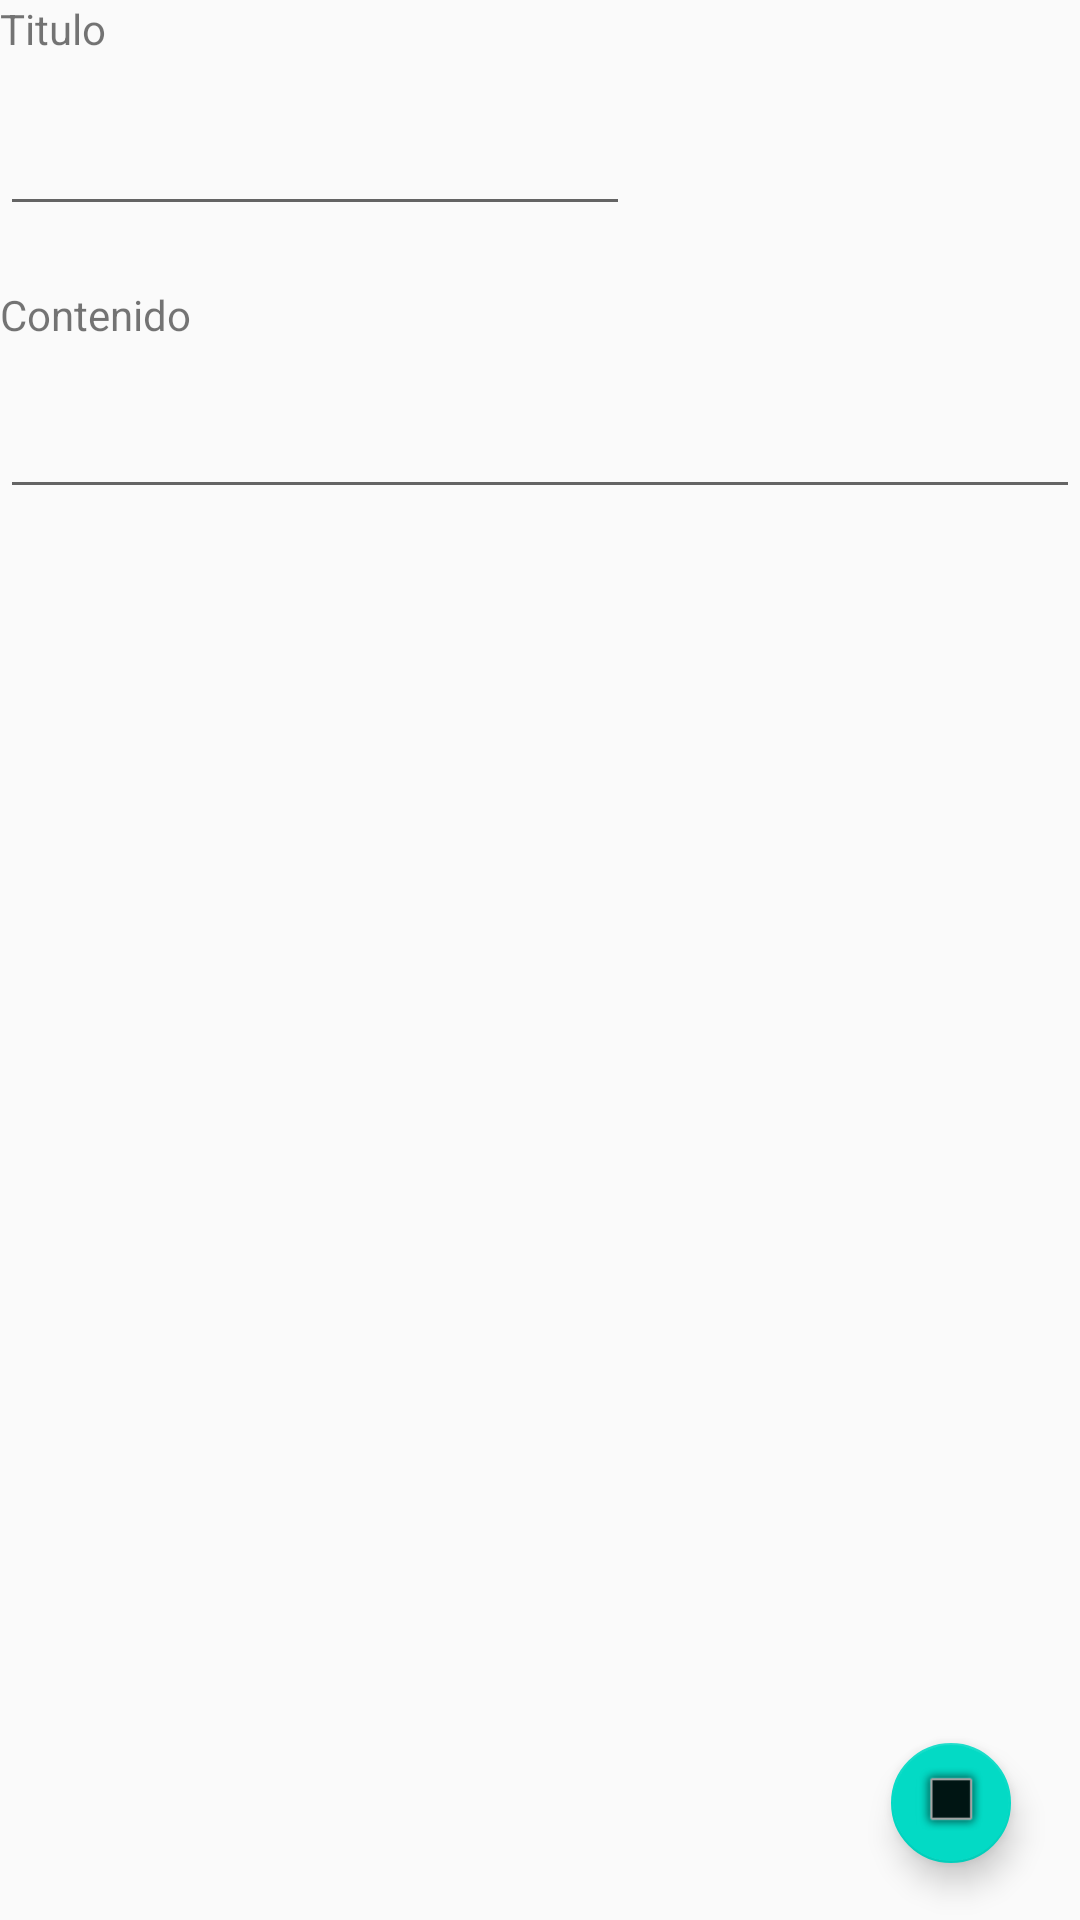

Reconstruct the res/layout file that produces this screen, plus the resources it refers to.
<!-- AndroidManifest.xml: application theme AppTheme -->
<!-- res/layout/activity_edit_nota.xml -->
<?xml version="1.0" encoding="utf-8"?>
<RelativeLayout xmlns:android="http://schemas.android.com/apk/res/android"
    xmlns:app="http://schemas.android.com/apk/res-auto"
    xmlns:tools="http://schemas.android.com/tools"
    android:layout_width="match_parent"
    android:layout_height="match_parent"



    tools:context="notanamelessentreprise.kryptonote.EditNota">

    <TextView
            android:id="@+id/lblTitulo"
            android:layout_width="wrap_content"
            android:layout_height="wrap_content"
            android:text="Titulo" />

    <EditText
        android:id="@+id/txtTitulo"
        android:layout_width="wrap_content"
        android:layout_height="wrap_content"
        android:layout_alignParentStart="true"
        android:layout_below="@+id/lblTitulo"
        android:layout_marginTop="15dp"
        android:ems="10"
        android:inputType="textPersonName"
        android:textColor="@android:color/black" />

    <TextView
            android:id="@+id/lblCuerpo"
            android:layout_width="wrap_content"
            android:layout_height="wrap_content"
            android:layout_alignParentStart="true"
            android:layout_below="@+id/txtTitulo"
            android:layout_marginTop="20dp"
            android:text="Contenido" />

    <android.support.design.widget.FloatingActionButton
        android:id="@+id/btnFltHerramientas"
        android:layout_width="wrap_content"
        android:layout_height="wrap_content"
        android:layout_alignParentBottom="true"
        android:layout_alignParentEnd="true"
        android:layout_marginBottom="19dp"
        android:layout_marginEnd="23dp"
        android:clickable="true"
        app:fabSize="mini"
        app:srcCompat="@android:drawable/alert_dark_frame" />

    <ScrollView
        android:layout_width="match_parent"
        android:layout_height="match_parent"
        android:layout_below="@+id/lblCuerpo"
        android:layout_alignParentStart="true"
        android:layout_above="@+id/btnFltHerramientas">

        <EditText
            android:id="@+id/txtCuerpo"
            android:layout_width="match_parent"
            android:layout_height="wrap_content"
            android:layout_marginTop="14dp"
            android:ems="10"
            android:inputType="textMultiLine"
            android:singleLine="false"
            android:textColor="@android:color/black" />

    </ScrollView>

</RelativeLayout>
<!-- resources referenced by this layout -->
<resources>
  <style name="AppTheme" parent="Theme.AppCompat.Light.DarkActionBar">
          
          <item name="android:textColorPrimary">@android:color/white</item>
          <item name="colorPrimary">@android:color/holo_green_light</item>
          <item name="colorPrimaryDark">@android:color/holo_green_dark</item>
          <item name="colorAccent">@color/colorAccent</item>
      </style>
  <!-- not gathered from this repository: default colours our renderer supplied (Android Studio template values) -->
  <color name="colorAccent">#FF03DAC5</color>
</resources>
